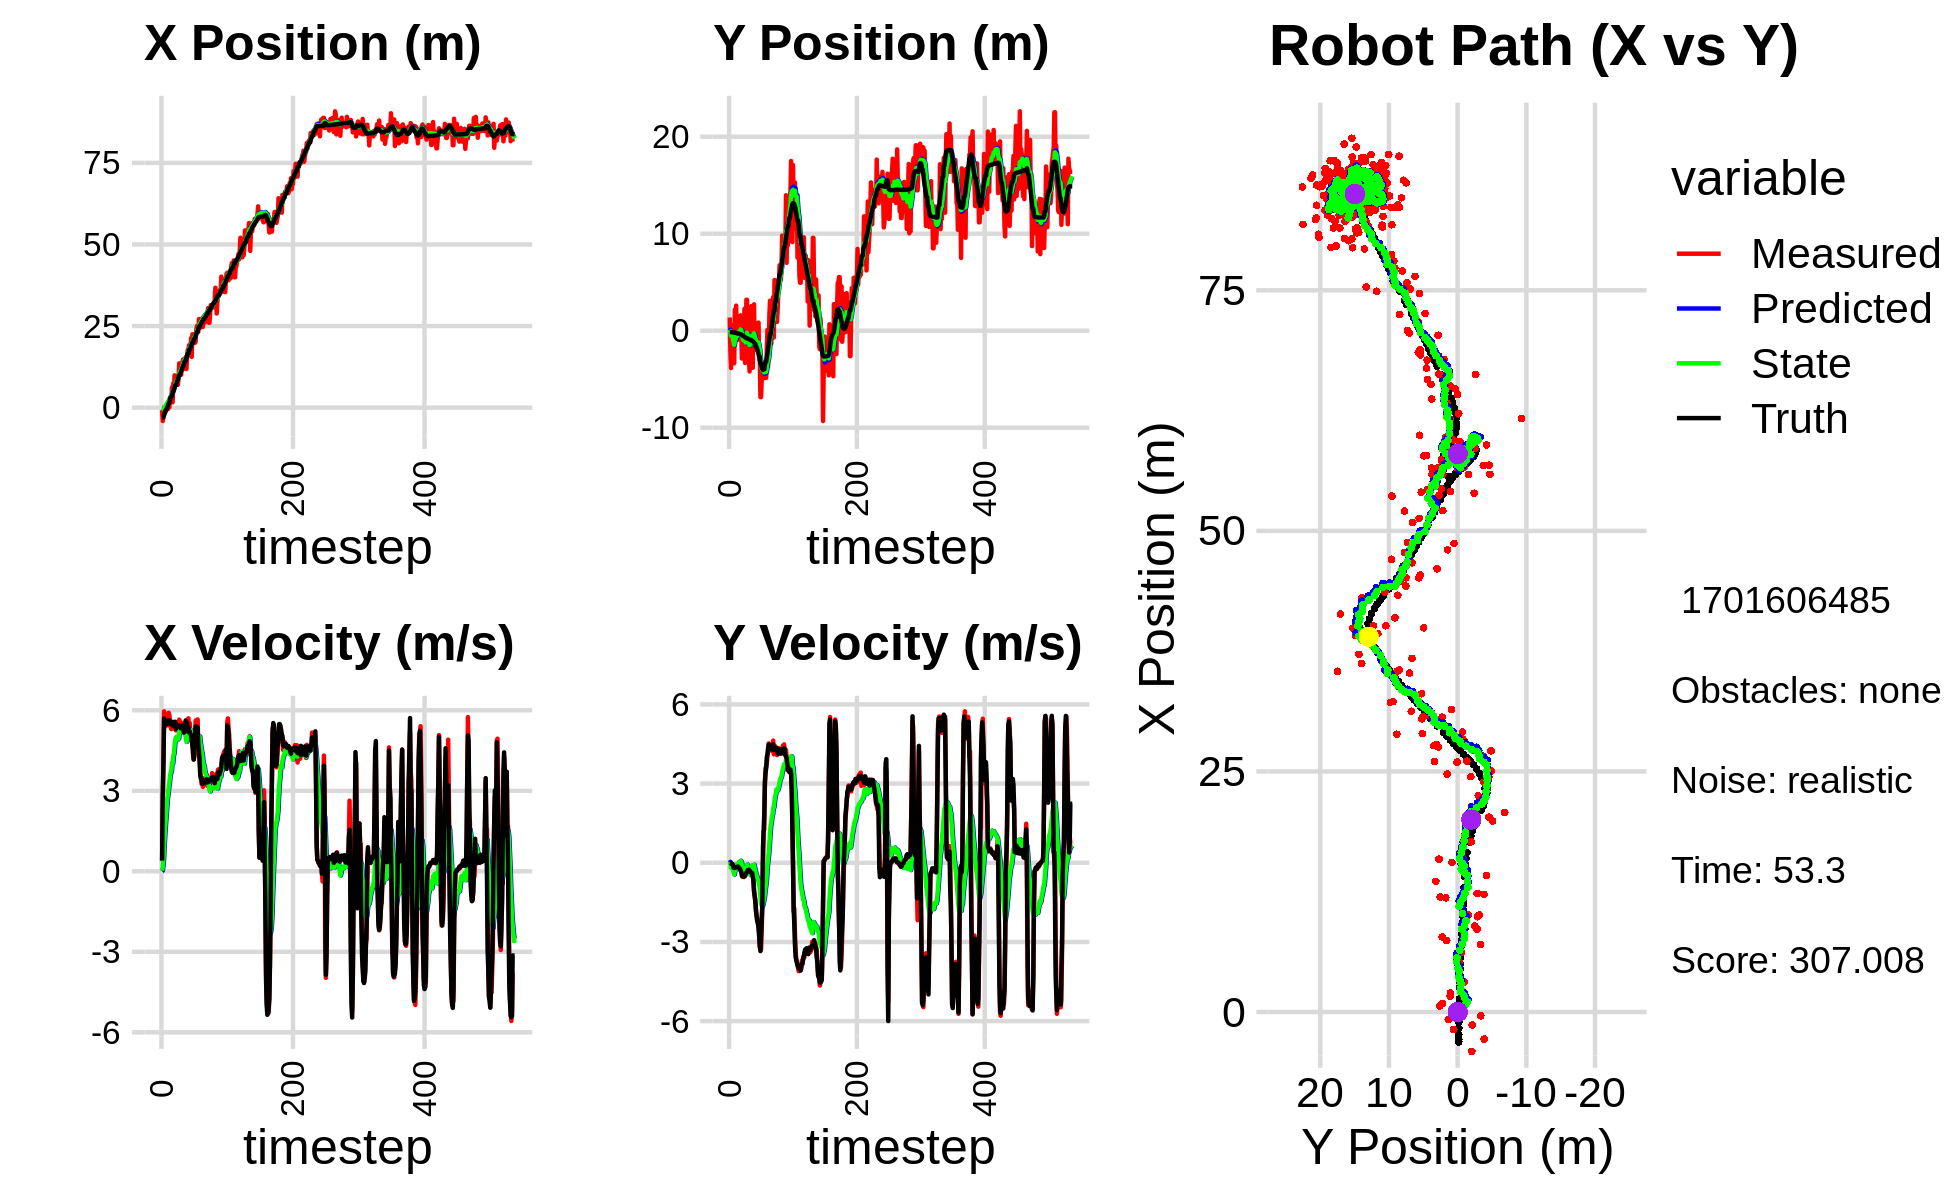

The file beside this chart, header and first rows:
0.000000000000000000e+00, 0.000000000000000000e+00, 0.000000000000000000e+00, 0.000000000000000000e+00, 0.000000000000000000e+00, 0.000000000000000000e+00, 0.000000000000000000e+00, 0.000000000000000000e+00, 0.000000000000000000e+00, 0.000000000000000000e+00, 0.000000000000000000e+00, 0.000000000000000000e+00, -3.101040601650198791e+00, -1.539551901603606054e-01, 0.000000000000000000e+00, 0.000000000000000000e+00, 0.000000000000000000e+00, -2.905131841544061899e-04
-7.756342887397050800e-01, 1.359463602872137189e+00, 3.939999541056621313e-01, 1.768615738927526825e-04, 0.000000000000000000e+00, 0.000000000000000000e+00, 0.000000000000000000e+00, 0.000000000000000000e+00, -3.749929627057219106e-02, 1.099774409574180573e-01, 2.112364527780054985e-02, 3.375742134437655084e-02, -3.101040601650198791e+00, -1.539551901603606054e-01, 4.000000000000000222e-01, 0.000000000000000000e+00, 4.000000059604644775e-01, -4.488872655201703310e-04
-4.091773152428830329e+00, -2.061253395169043046e+00, 2.766999668727244455e+00, -1.269489151638453694e-03, -3.538693174279213677e-02, 1.133531830918557137e-01, 2.112364527780054985e-02, 3.375742134437655084e-02, -1.905285859581180574e-01, -9.748918195751546389e-02, 1.738607004418571689e-01, -4.785544888939549657e-02, -3.067166089445833688e+00, -1.539597179546220163e-01, 2.799999999999999822e+00, -3.000000000000000062e-03, 2.799999952316284180e+00, 4.587962466757744551e-04
-2.802243266445261671e+00, -3.848962539272768435e+00, 3.983999548271043967e+00, -1.827844167754811905e-03, -1.731425159139323433e-01, -1.022747268464550136e-01, 1.738607004418571689e-01, -4.785544888939549657e-02, -1.955204054146046366e-01, -5.056706943790724162e-01, 4.615257285648625141e-01, -1.969245031206045549e-01, -2.850708722497149239e+00, -1.541743216859452759e-01, 4.000000000000000000e+00, -1.499999999999999944e-02, 4.000000000000000000e+00, 4.587962466757744551e-04
-1.808760940463122857e+00, 5.724693110209800873e-01, 5.962779873758242033e+00, -5.121561170130027596e-02, -1.493678325581183908e-01, -5.253631446911328773e-01, 4.615257285648625141e-01, -1.969245031206045549e-01, -2.566299620346713939e-02, -3.902417989337098048e-01, 9.650857222895423693e-01, -1.363997827120952688e-01, -2.326969862055717542e+00, -1.575384572938675343e-01, 5.693999999999999950e+00, -4.900000000000000189e-02, 5.693999767303466797e+00, 8.589006029069423676e-03
-1.350186615894851894e+00, -2.112782694708343456e+00, 5.550795368031290700e+00, -4.767698728131734842e-02, 7.084557602548710586e-02, -4.038817772049193566e-01, 9.650857222895423693e-01, -1.363997827120952688e-01, 1.968396265276447232e-01, -6.077722950650913392e-01, 1.391949962395648388e+00, -2.050265547075284800e-01, -1.689961194984660908e+00, -1.626767894786396995e-01, 5.467999999999999972e+00, -4.900000000000000189e-02, 5.467999935150146484e+00, 8.589006029069423676e-03
-1.350186615894851894e+00, -2.112782694708343456e+00, 5.399698239446060199e+00, -5.709599715731859815e-02, 3.360346227672095787e-01, -6.282749505358441455e-01, 1.391949962395648388e+00, -2.050265547075284800e-01, 4.346728049642553104e-01, -8.068290556418526993e-01, 1.744850794990179477e+00, -2.599571141487445058e-01, -1.062111615630608741e+00, -1.701950009809843067e-01, 5.466999999999999638e+00, -8.000000000000000167e-02, 5.467999935150146484e+00, 1.057352963835000992e-02
-3.925671572257050657e-01, -3.356303066046572248e+00, 5.483073155412271582e+00, -1.453796307959000778e-01, 6.091578844632732359e-01, -8.328247670567271443e-01, 1.744850794990179477e+00, -2.599571141487445058e-01, 7.456836182858314066e-01, -1.147890077306077394e+00, 2.100483091526612611e+00, -3.626664379556723827e-01, -5.357940197171999763e-01, -1.840423053858924463e-01, 5.498000000000000220e+00, -1.789999999999999925e-01, 5.500000000000000000e+00, 2.650805003941059113e-02
-3.925671572257050657e-01, -3.356303066046572248e+00, 5.517998072327888970e+00, -2.101891106040344737e-01, 9.557319274384926677e-01, -1.184156721101644605e+00, 2.100483091526612611e+00, -3.626664379556723827e-01, 1.058960152131961374e+00, -1.455337853271914561e+00, 2.399448101382128495e+00, -4.467743212555166932e-01, -5.357940197171999763e-01, -1.840423053858924463e-01, 5.491999999999999993e+00, -1.980000000000000093e-01, 5.494999885559082031e+00, 3.807314485311508179e-02
8.970167640410929843e-01, 2.185243799484468230e+00, 5.619655583114917086e+00, -1.939117257120250293e-01, 1.298904962270174268e+00, -1.500015285397466203e+00, 2.399448101382128495e+00, -4.467743212555166932e-01, 1.455651734422021448e+00, -1.014325498421269289e+00, 2.725465709396421854e+00, -2.747524504379772470e-01, 9.598088249367876801e-02, -2.075365044340888587e-01, 5.491999999999999993e+00, -1.920000000000000040e-01, 5.494999885559082031e+00, 3.449229523539543152e-02
-4.283179044398095492e-01, 1.608121910055633763e-01, 5.448054543451548604e+00, -1.791787389604025948e-01, 1.728198305361663634e+00, -1.041800743465067125e+00, 2.725465709396421854e+00, -2.747524504379772470e-01, 1.743433827505978861e+00, -8.824194342543162373e-01, 2.896578785368931985e+00, -2.187470558069051496e-01, 7.286179070615105280e-01, -2.298315548929870944e-01, 5.538000000000000256e+00, -1.829999999999999960e-01, 5.540999889373779297e+00, 3.287672251462936401e-02
6.367990373529505144e-01, 2.585039674657723996e+00, 5.907634846355831471e+00, -1.671787023919639736e-01, 2.033091706042871927e+00, -9.042941398350067272e-01, 2.896578785368931985e+00, -2.187470558069051496e-01, 2.115788497695737291e+00, -4.513538630390934170e-01, 3.138490237357776103e+00, -7.118173299389043973e-02, 1.362998247063230028e+00, -2.504021536927252822e-01, 5.631000000000000227e+00, -1.559999999999999998e-01, 5.632999897003173828e+00, 2.829120308160781860e-02
1.142160894171328073e-01, -3.457742856391337050e-01, 5.823668826649301522e+00, -1.648025686963929259e-01, 2.429637521431514902e+00, -4.584720363384824360e-01, 3.138490237357776103e+00, -7.118173299389043973e-02, 2.431999029466505036e+00, -4.479185619747699243e-01, 3.290632120481999934e+00, -7.165237932121995557e-02, 1.362998247063230028e+00, -2.504021536927252822e-01, 5.629999999999999893e+00, -1.670000000000000095e-01, 5.632999897003173828e+00, 2.829120308160781860e-02
3.121745288653936079e+00, -9.486057621232675263e-01, 5.579871976758300711e+00, -1.868683160493293527e-01, 2.761062241514705029e+00, -4.550837999068919060e-01, 3.290632120481999934e+00, -7.165237932121995557e-02, 2.920138509499702995e+00, -5.237354433793113273e-01, 3.553167710326898820e+00, -9.783579545886737783e-02, 2.534615755453043739e+00, -2.855970116407414161e-01, 5.501999999999999780e+00, -1.489999999999999936e-01, 5.504000186920166016e+00, 3.347720205783843994e-02
1.977184534512522740e+00, 1.065106347143804699e+00, 5.377751979166252916e+00, -1.158734717725735108e-01, 3.275455280532392877e+00, -5.335190229251980387e-01, 3.553167710326898820e+00, -9.783579545886737783e-02, 3.295168181097823279e+00, -3.276947123519965976e-01, 3.669976934935306634e+00, -3.433531922756066779e-02, 3.179641008412092518e+00, -3.004895908014472150e-01, 5.532000000000000028e+00, -1.439999999999999891e-01, 5.532999992370605469e+00, 2.154348976910114288e-02
1.977184534512522740e+00, 1.065106347143804699e+00, 5.297659053079978086e+00, -1.575137426046859246e-01, 3.662165874591353898e+00, -3.311282442747526811e-01, 3.669976934935306634e+00, -3.433531922756066779e-02, 3.643764841760191331e+00, -1.558421902929892355e-01, 3.742950573946770554e+00, 1.523129542319283380e-02, 3.179641008412092518e+00, -3.004895908014472150e-01, 5.530999999999999694e+00, -1.749999999999999889e-01, 5.532999992370605469e+00, 2.972394973039627075e-02
6.199150324051455385e+00, -5.496594170981117244e-01, 5.424409019746278204e+00, -1.974094643342737265e-01, 4.018059899154868830e+00, -1.543190607506699508e-01, 3.742950573946770554e+00, 1.523129542319283380e-02, 4.266032620410084242e+00, -2.141149318917245081e-01, 4.045395906209291681e+00, -1.130757558205779806e-02, 3.815896272469214257e+00, -3.199938985817125103e-01, 5.570000000000000284e+00, -1.980000000000000093e-01, 5.573999881744384766e+00, 3.637675195932388306e-02
1.651096582787662248e+00, 1.080329611862645312e+00, 5.461320195275232159e+00, -2.261384541084992261e-01, 4.670572211031013055e+00, -2.152456894499302775e-01, 4.045395906209291681e+00, -1.130757558205779806e-02, 4.547997395284711253e+00, -5.671479528895123634e-02, 4.017760891836743120e+00, 2.921823734062047734e-02, 4.453587770957606828e+00, -3.429747086502913933e-01, 5.435999999999999943e+00, -2.399999999999999911e-01, 5.441999912261962891e+00, 4.138364642858505249e-02
7.433525800641123560e+00, 1.588277696787507187e+00, 5.390238956461990583e+00, -3.074521176509142917e-01, 4.949773484468385831e+00, -5.379297155488918514e-02, 4.017760891836743120e+00, 2.921823734062047734e-02, 5.200741092690113199e+00, 1.445344734512715723e-01, 4.305200040431564013e+00, 7.722556910982286693e-02, 4.977950335070716825e+00, -3.649566179450519088e-01, 5.434000000000000163e+00, -2.899999999999999800e-01, 5.441999912261962891e+00, 5.697694420814514160e-02
5.221415579664780537e+00, -2.057161033925639371e-01, 5.326342682781455729e+00, -3.038075585113734767e-01, 5.631261096733269689e+00, 1.522570303622538535e-01, 4.305200040431564013e+00, 7.722556910982286693e-02, 5.663477040665394924e+00, 9.066838765889738416e-02, 4.387691283059883318e+00, 4.428481077639743330e-02, 5.602391481234326065e+00, -4.014261515586340923e-01, 5.443999999999999950e+00, -3.459999999999999742e-01, 5.453999996185302734e+00, 5.697694420814514160e-02
9.908525466938714388e+00, -2.867765799461562626e+00, 5.418470830823031825e+00, -3.970690228177999326e-01, 6.102246168971383611e+00, 9.509686873653712402e-02, 4.387691283059883318e+00, 4.428481077639743330e-02, 6.424048688393633633e+00, -3.049905113583425975e-01, 4.716319475879649836e+00, -9.362530555698536650e-02, 6.216105699781372174e+00, -4.473620814130047640e-01, 5.573999999999999844e+00, -4.949999999999999956e-01, 5.596000194549560547e+00, 7.314988970756530762e-02
8.598137021178752448e+00, -2.827935323894313235e+00, 5.515975500139828291e+00, -5.045152744864329630e-01, 6.895680635981598527e+00, -3.143530419140411203e-01, 4.716319475879649836e+00, -9.362530555698536650e-02, 7.059670008907803052e+00, -6.551299957362288762e-01, 4.898502688212121647e+00, -2.120931252160542235e-01, 6.851161241966466697e+00, -5.054393866901906174e-01, 5.570999999999999730e+00, -5.260000000000000231e-01, 5.596000194549560547e+00, 9.121059626340866089e-02
8.598137021178752448e+00, -2.827935323894313235e+00, 5.252534574684361246e+00, -5.075519858706981635e-01, 7.549520277729015127e+00, -6.763393082578342819e-01, 4.898502688212121647e+00, -2.120931252160542235e-01, 7.642391803600143696e+00, -9.657120919744087706e-01, 4.996301705415792327e+00, -3.105249611480709326e-01, 6.851161241966466697e+00, -5.054393866901906174e-01, 5.310999999999999943e+00, -5.090000000000000080e-01, 5.335999965667724609e+00, 9.633083641529083252e-02
7.587972060245112615e+00, -9.429556287278285653e-01, 5.389743514077500741e+00, -5.427263294653235093e-01, 8.142021974141723462e+00, -9.967645880892158639e-01, 4.996301705415792327e+00, -3.105249611480709326e-01, 8.127161098791713556e+00, -9.990881200939777385e-01, 5.004962739943016992e+00, -3.197244256228627401e-01, 7.461737871435139446e+00, -5.649553698018772163e-01, 5.399000000000000021e+00, -5.280000000000000249e-01, 5.425000190734863281e+00, 1.003578454256057739e-01
7.795651317154417725e+00, 2.256295635737375349e+00, 5.311691119343367795e+00, -4.981594721743192178e-01, 8.627657372786014633e+00, -1.031060562656264112e+00, 5.004962739943016992e+00, -3.197244256228627401e-01, 8.588567037643459301e+00, -6.141915433534717028e-01, 4.988440485274872493e+00, -2.004011432457245001e-01, 8.080132722767283227e+00, -6.262119268329988664e-01, 5.400999999999999801e+00, -5.050000000000000044e-01, 5.425000190734863281e+00, 9.351194649934768677e-02
7.022511482056876808e+00, -3.326195612626583031e+00, 5.433157836133760021e+00, -5.095512858478765672e-01, 9.087411086170947172e+00, -6.342316576780441251e-01, 4.988440485274872493e+00, -2.004011432457245001e-01, 8.971694723354049827e+00, -9.936796040129081131e-01, 4.914545467166120396e+00, -3.200583578883047786e-01, 8.700789690055572123e+00, -6.827815930834066904e-01, 5.411999999999999922e+00, -4.809999999999999831e-01, 5.433000087738037109e+00, 9.351194649934768677e-02
8.948150843411939448e+00, -2.489334002533535095e+00, 5.492582528087663007e+00, -3.982283716983637811e-01, 9.463149270070662311e+00, -1.025685439801738541e+00, 4.914545467166120396e+00, -3.200583578883047786e-01, 9.461797438905753310e+00, -1.217527522712360089e+00, 4.944648254412795652e+00, -3.807048952554883958e-01, 9.324147462924132768e+00, -7.334368381085479838e-01, 5.437000000000000277e+00, -4.279999999999999916e-01, 5.451000213623046875e+00, 7.237629592418670654e-02
1.358052659054929556e+01, 3.185554250737948845e+00, 5.652163492544258538e+00, -4.097984605053371365e-01, 9.956262264347031987e+00, -1.255598012237908900e+00, 4.944648254412795652e+00, -3.807048952554883958e-01, 1.024712060735880037e+01, -6.841007723039322919e-01, 5.228931109807697375e+00, -2.096837557943945773e-01, 9.948521852896430318e+00, -7.773828664392791188e-01, 5.437999999999999723e+00, -3.699999999999999956e-01, 5.451000213623046875e+00, 7.237629592418670654e-02
1.358052659054929556e+01, 3.185554250737948845e+00, 5.586561799887565627e+00, -3.576755670416507660e-01, 1.077001371833956966e+01, -7.050691478833717163e-01, 5.228931109807697375e+00, -2.096837557943945773e-01, 1.098433600677574695e+01, -2.092963086709050957e-01, 5.429529607960815518e+00, -6.586040156986194827e-02, 9.948521852896430318e+00, -7.773828664392791188e-01, 5.402999999999999581e+00, -3.479999999999999760e-01, 5.414999961853027344e+00, 6.393700838088989258e-02
1.009697401540885231e+01, -1.556399360789268771e+00, 5.161418537702459730e+00, -2.977573971218973603e-01, 1.152728896757182930e+01, -2.158823488278912850e-01, 5.429529607960815518e+00, -6.586040156986194827e-02, 1.141313873332960149e+01, -3.979002189472933826e-01, 5.318499566679092183e+00, -1.290163414329543734e-01, 1.057098507876955118e+01, -8.165270246719763536e-01, 5.331000000000000405e+00, -2.869999999999999774e-01, 5.337999820709228516e+00, 5.762519314885139465e-02
1.008606994183568517e+01, -3.160728291395421774e+00, 5.217082080474598982e+00, -2.687570026159112890e-01, 1.194498868999751018e+01, -4.108018530905888088e-01, 5.318499566679092183e+00, -1.290163414329543734e-01, 1.181116925497170023e+01, -7.708682610276915703e-01, 5.199868337253375827e+00, -2.423418327116940718e-01, 1.119724392894554832e+01, -8.515787880166142410e-01, 5.331999999999999851e+00, -2.690000000000000169e-01, 5.337999820709228516e+00, 5.146931484341621399e-02
1.231585246344342899e+01, -2.846231893345838149e+00, 5.531474505100824501e+00, -2.687656645928410137e-01, 1.233115608869703728e+01, -7.951024442988610108e-01, 5.199868337253375827e+00, -2.423418327116940718e-01, 1.234962493622082391e+01, -1.060582166563568851e+00, 5.233431468162659250e+00, -3.230968901933537474e-01, 1.170976185822930127e+01, -8.770644220083414488e-01, 5.403999999999999915e+00, -2.620000000000000107e-01, 5.409999847412109375e+00, 4.855024814605712891e-02
1.418048834785912860e+01, -4.200780884172234941e+00, 5.518453503075576805e+00, -3.072448310602901023e-01, 1.287296808303709028e+01, -1.092891855582904137e+00, 5.233431468162659250e+00, -3.230968901933537474e-01, 1.297968072930784444e+01, -1.492927969137539446e+00, 5.339070869614996440e+00, -4.427360263687976083e-01, 1.232458233856158536e+01, -9.083545368422403232e-01, 5.314000000000000057e+00, -2.869999999999999774e-01, 5.321000099182128906e+00, 5.561847239732742310e-02
1.478415107746505086e+01, -8.297328950072525577e-01, 5.359215067155747469e+00, -3.556021035854982082e-01, 1.351358781626934480e+01, -1.537201571774419184e+00, 5.339070869614996440e+00, -4.427360263687976083e-01, 1.360216927508601792e+01, -1.442552716889793141e+00, 5.415038662476013620e+00, -4.111478494839636011e-01, 1.294176602417076261e+01, -9.458238045818854189e-01, 5.442999999999999616e+00, -3.549999999999999822e-01, 5.454999923706054688e+00, 6.625626981258392334e-02
1.478415107746505086e+01, -8.297328950072525577e-01, 5.336265768455371372e+00, -3.540793397494880201e-01, 1.414367314133362008e+01, -1.483667501838189517e+00, 5.415038662476013620e+00, -4.111478494839636011e-01, 1.418309308751453202e+01, -1.397110794221952723e+00, 5.444092469417223690e+00, -3.830835619113336921e-01, 1.294176602417076261e+01, -9.458238045818854189e-01, 5.165000000000000036e+00, -3.549999999999999822e-01, 5.177000045776367188e+00, 6.625626981258392334e-02
1.196073842105326790e+01, 2.537945373536937499e+00, 5.531721738652648490e+00, -3.977067367173153789e-01, 1.472750233445625412e+01, -1.435419150413085987e+00, 5.444092469417223690e+00, -3.830835619113336921e-01, 1.454233930210055448e+01, -9.237846280885014805e-01, 5.292336083613254694e+00, -2.299443358033131379e-01, 1.407048726121542437e+01, -1.027320281324736628e+00, 5.434000000000000163e+00, -3.940000000000000169e-01, 5.447999954223632812e+00, 7.177215814590454102e-02
1.196073842105326790e+01, 2.537945373536937499e+00, 5.354180029116045958e+00, -3.849422598931044326e-01, 1.507157291046187986e+01, -9.467790616688327443e-01, 5.292336083613254694e+00, -2.299443358033131379e-01, 1.486122093958799262e+01, -5.036874999652247720e-01, 5.117899256476815317e+00, -1.024805122289242643e-01, 1.407048726121542437e+01, -1.027320281324736628e+00, 5.434000000000000163e+00, -3.880000000000000115e-01, 5.447999954223632812e+00, 7.177215814590454102e-02
1.223328399655564880e+01, -3.824256972155076539e+00, 5.620219861935725092e+00, -4.214575500251163676e-01, 1.537301086523567406e+01, -5.139355511881171790e-01, 5.117899256476815317e+00, -1.024805122289242643e-01, 1.518659241993023556e+01, -9.532671067293294609e-01, 4.987554849812958935e+00, -2.459308984490910233e-01, 1.469829487820607739e+01, -1.072388723842963465e+00, 5.616999999999999993e+00, -5.300000000000000266e-01, 5.642000198364257812e+00, 7.484941929578781128e-02
1.186933398240129556e+01, 1.738455816244500296e+00, 5.539805646280231421e+00, -6.850364452928503489e-01, 1.568534790491153075e+01, -9.778601965742386160e-01, 4.987554849812958935e+00, -2.459308984490910233e-01, 1.545534334726380621e+01, -6.450514457775329280e-01, 4.823083587846957343e+00, -1.618666435732560860e-01, 1.533585095424428246e+01, -1.130933956405570928e+00, 5.387999999999999901e+00, -6.670000000000000373e-01, 5.428999900817871094e+00, 1.230325624346733093e-01
1.589242390528356097e+01, 2.714870198564036219e+00, 5.525311237968825395e+00, -1.064923984241368471e+00, 1.593765170604850212e+01, -6.612381101348585588e-01, 4.823083587846957343e+00, -1.618666435732560860e-01, 1.597586748631960951e+01, -2.617033541262357432e-01, 4.893423491722714402e+00, -7.453362916648410830e-02, 1.596447491661150764e+01, -1.227815166334807362e+00, 5.541999999999999815e+00, -1.070000000000000062e+00, 5.644999980926513672e+00, 1.904008686542510986e-01
1.769236218927396109e+01, -1.975448266042571843e+00, 5.277321436901555529e+00, -1.282825778961858898e+00, 1.646520983549187989e+01, -2.691567170428841305e-01, 4.893423491722714402e+00, -7.453362916648410830e-02, 1.657221994638608464e+01, -5.368303291823901535e-01, 5.004658082737473812e+00, -1.985423593407043552e-01, 1.657657742519295496e+01, -1.358889238129904031e+00, 5.205000000000000071e+00, -1.264999999999999902e+00, 5.355999946594238281e+00, 2.384577840566635132e-01
1.769236218927396109e+01, -1.975448266042571843e+00, 5.700983996915774732e+00, -1.385810836829834747e+00, 1.707268575465983318e+01, -5.566845651164605835e-01, 5.004658082737473812e+00, -1.985423593407043552e-01, 1.715629310635423721e+01, -7.864597744369425936e-01, 5.113041231788495899e+00, -3.104072545879626444e-01, 1.657657742519295496e+01, -1.358889238129904031e+00, 5.381999999999999673e+00, -1.461000000000000076e+00, 5.577000141143798828e+00, 2.384577840566635132e-01
1.916159355642481543e+01, -1.312228963421701033e+00, 5.226759886122577470e+00, -1.860452505894285569e+00, 1.766759722953308653e+01, -8.175004998957388080e-01, 5.113041231788495899e+00, -3.104072545879626444e-01, 1.777706423065003349e+01, -9.424856297428689800e-01, 5.211713448189922104e+00, -4.039112081089041850e-01, 1.768988919255669501e+01, -1.687048092963115531e+00, 5.192999999999999616e+00, -1.758999999999999897e+00, 5.481999874114990234e+00, 3.419634699821472168e-01
1.916159355642481543e+01, -1.312228963421701033e+00, 5.530115485567021594e+00, -1.968431195839837722e+00, 1.829823557546902535e+01, -9.828767505537594484e-01, 5.211713448189922104e+00, -4.039112081089041850e-01, 1.837636536574343538e+01, -1.087112728133335704e+00, 5.294992068116261663e+00, -4.917051205389848523e-01, 1.768988919255669501e+01, -1.687048092963115531e+00, 5.213000000000000078e+00, -2.040000000000000036e+00, 5.598000049591064453e+00, 3.419634699821472168e-01
1.596684932688235925e+01, -7.484828394879508018e-01, 5.135305326846645535e+00, -2.094458221682421684e+00, 1.890586457255506048e+01, -1.136283240187234256e+00, 5.294992068116261663e+00, -4.917051205389848523e-01, 1.869428627659657849e+01, -1.149582239948798712e+00, 5.107536536525567605e+00, -5.535785368163448350e-01, 1.828765416168963398e+01, -1.912986532852654964e+00, 5.115000000000000213e+00, -2.216000000000000192e+00, 5.573999881744384766e+00, 3.872592449188232422e-01
2.132734656374445237e+01, -2.002929717841265944e+00, 5.095261713688938876e+00, -2.272344389931082009e+00, 1.920503993024913569e+01, -1.204940093630433307e+00, 5.107536536525567605e+00, -5.535785368163448350e-01, 1.935031557719207029e+01, -1.375671791865040294e+00, 5.229642403052128685e+00, -6.668976018973582498e-01, 1.886299061769588548e+01, -2.156955019582329047e+00, 5.078999999999999737e+00, -2.295999999999999819e+00, 5.573999881744384766e+00, 4.194992482662200928e-01
1.554905819894290175e+01, 8.354174934705275168e-01, 5.016489865898788203e+00, -2.404537517856158768e+00, 1.987327981749728423e+01, -1.442361552054776119e+00, 5.229642403052128685e+00, -6.668976018973582498e-01, 1.956326341380533052e+01, -1.217357027033017847e+00, 4.956102354752720984e+00, -6.621050668898889047e-01, 1.934509682645476403e+01, -2.378078953217514613e+00, 4.915000000000000036e+00, -2.439999999999999947e+00, 5.486999988555908203e+00, 4.469726085662841797e-01
2.248159146291681054e+01, -3.003282055397246797e+00, 4.801274115713431101e+00, -2.645768222195015618e+00, 2.005887364928060279e+01, -1.283567533722006715e+00, 4.956102354752720984e+00, -6.621050668898889047e-01, 2.021642643145313656e+01, -1.583569301559553333e+00, 5.080858578322766661e+00, -8.237882895342112377e-01, 1.991528058077366836e+01, -2.665095106793938573e+00, 4.716999999999999638e+00, -2.798999999999999932e+00, 5.485000133514404297e+00, 5.036531686782836914e-01
2.248159146291681054e+01, -3.003282055397246797e+00, 4.338876164660962154e+00, -3.209635626854828949e+00, 2.072451228928541411e+01, -1.665948130512974412e+00, 5.080858578322766661e+00, -8.237882895342112377e-01, 2.080172135465945615e+01, -1.932537713685464009e+00, 5.105902909285694236e+00, -9.899626649867534489e-01, 1.991528058077366836e+01, -2.665095106793938573e+00, 4.501999999999999780e+00, -3.133000000000000007e+00, 5.485000133514404297e+00, 6.369016170501708984e-01
2.073314975217656553e+01, -6.849239602822970951e+00, 4.170890350325459295e+00, -3.235971667290636677e+00, 2.131231164558802504e+01, -2.031533980184139221e+00, 5.105902909285694236e+00, -9.899626649867534489e-01, 2.121744596351115320e+01, -2.741234155397746619e+00, 4.975070522222799774e+00, -1.284092586649526746e+00, 2.093731427192468075e+01, -3.381589427917838897e+00, 4.163999999999999702e+00, -3.346000000000000085e+00, 5.342000007629394531e+00, 6.598388552665710449e-01
2.073314975217656553e+01, -6.849239602822970951e+00, 4.234887982290963748e+00, -3.285624021205408418e+00, 2.171495301573343184e+01, -2.869643414062699183e+00, 4.975070522222799774e+00, -1.284092586649526746e+00, 2.160385414120202796e+01, -3.461654104335786464e+00, 4.841076471914965929e+00, -1.534065999089659904e+00, 2.093731427192468075e+01, -3.381589427917838897e+00, 4.770999999999999908e+00, -2.732000000000000206e+00, 5.497000217437744141e+00, 6.598388552665710449e-01
1.985555148152086247e+01, -5.100524322392213428e+00, 4.931531354164090608e+00, -2.587229582221600488e+00, 2.208796178839352464e+01, -3.615060704244752454e+00, 4.841076471914965929e+00, -1.534065999089659904e+00, 2.193971220689755341e+01, -3.848123772942733112e+00, 4.720695153026910340e+00, -1.642050889047280471e+00, 2.145130467410686848e+01, -3.729232087995654865e+00, 5.051000000000000156e+00, -2.169999999999999929e+00, 5.497000217437744141e+00, 4.831569492816925049e-01
2.025540185013346317e+01, -4.568815724145825818e+00, 5.623356996860307433e+00, -1.612561617446999218e+00, 2.241178172220024578e+01, -4.012328861847461070e+00, 4.720695153026910340e+00, -1.642050889047280471e+00, 2.231655922322555696e+01, -4.082897729862105862e+00, 4.689135545459015120e+00, -1.662168146066962171e+00, 2.193646073338864966e+01, -3.936732069861800021e+00, 5.397000000000000242e+00, -1.546999999999999931e+00, 5.614999771118164062e+00, 2.792674601078033447e-01
2.387974631818360294e+01, -3.817259640744375737e+00, 5.199380406929472898e+00, -8.025833536376758559e-02, 2.278547277777146007e+01, -4.249114544468802102e+00, 4.689135545459015120e+00, -1.662168146066962171e+00, 2.289077730331294802e+01, -4.130990249018600124e+00, 4.805773817571212803e+00, -1.569592637491296516e+00, 2.257024312055115445e+01, -4.044339672275241604e+00, 5.400999999999999801e+00, 5.729999999999999538e-01, 5.432000160217285156e+00, 1.543490868061780930e-02
2.504074025150664795e+01, -4.909490779160403662e+00, 5.369471856424893552e+00, 1.191122152871402662e+00, 2.337135468507007019e+01, -4.287949512767729843e+00, 4.805773817571212803e+00, -1.569592637491296516e+00, 2.351936811376042513e+01, -4.259070887971687647e+00, 4.961400802900583606e+00, -1.461241686536210116e+00, 2.319994378083078956e+01, -3.991595522444565614e+00, 5.302999999999999936e+00, 1.175999999999999934e+00, 5.432000160217285156e+00, -2.182973176240921021e-01
2.443069094415757903e+01, -4.546993927180174033e+00, 5.659423269636861598e+00, 1.255442734255936887e+00, 2.401550819405048287e+01, -4.405195056625308858e+00, 4.961400802900583606e+00, -1.461241686536210116e+00, 2.408514679416819249e+01, -4.316214763595946913e+00, 5.058073453138787201e+00, -1.336441006782722152e+00, 2.319994378083078956e+01, -3.991595522444565614e+00, 5.363999999999999879e+00, 1.824999999999999956e+00, 5.665999889373779297e+00, -2.182973176240921021e-01
2.323674333093013189e+01, -4.325487808370958476e+00, 4.731931618234392900e+00, 2.940215173323363462e+00, 2.459095413948207209e+01, -4.449858864274219172e+00, 5.058073453138787201e+00, -1.336441006782722152e+00, 2.447860202914274197e+01, -4.264978936050388469e+00, 4.945455134093149852e+00, -1.126529359945449560e+00, 2.428170514124593282e+01, -3.550587669080089714e+00, 4.716000000000000192e+00, 3.073999999999999844e+00, 5.629000186920166016e+00, -5.559747815132141113e-01
2.713514423398449082e+01, -4.861747757313944263e+00, 4.304010469081756440e+00, 3.588915004309476853e+00, 2.497314754255205571e+01, -4.377631872044933203e+00, 4.945455134093149852e+00, -1.126529359945449560e+00, 2.508412864948375542e+01, -4.253864560918429127e+00, 5.004485602430298385e+00, -9.191182977464179560e-01, 2.480902504964647548e+01, -3.179765717462647245e+00, 4.490000000000000213e+00, 3.395000000000000018e+00, 5.629000186920166016e+00, -6.950452923774719238e-01
2.713514423398449082e+01, -4.861747757313944263e+00, 4.347019664575539899e+00, 3.624778380604621209e+00, 2.558457720972678473e+01, -4.345776390693070645e+00, 5.004485602430298385e+00, -9.191182977464179560e-01, 2.565255382649644744e+01, -4.232888655292927460e+00, 5.026305827096734902e+00, -7.211673859947517196e-01, 2.480902504964647548e+01, -3.179765717462647245e+00, 4.123999999999999666e+00, 3.587000000000000188e+00, 5.466000080108642578e+00, -6.950452923774719238e-01
2.446294474629672067e+01, -1.916420892621474081e+00, 3.652569589168694453e+00, 3.754381242907961713e+00, 2.615518440920612164e+01, -4.305005393892402665e+00, 5.026305827096734902e+00, -7.211673859947517196e-01, 2.595792974142341336e+01, -3.820409288159454242e+00, 4.785173802641812912e+00, -4.141138948660400554e-01, 2.527193474750684388e+01, -2.755231157184122370e+00, 3.568999999999999950e+00, 3.998000000000000220e+00, 5.359000205993652344e+00, -7.991427183151245117e-01
2.597366860495560914e+01, 8.108352094300229351e-02, 3.495186710465370883e+00, 4.064971280760198091e+00, 2.643644712168759625e+01, -3.861820677646058186e+00, 4.785173802641812912e+00, -4.141138948660400554e-01, 2.632869843377964258e+01, -3.176728151615193507e+00, 4.624219130444415349e+00, -4.675280358791994439e-02, 2.569624543188831822e+01, -2.294740931060966105e+00, 3.456999999999999851e+00, 4.094999999999999751e+00, 5.359000205993652344e+00, -8.606227040290832520e-01
... 477 more rows
